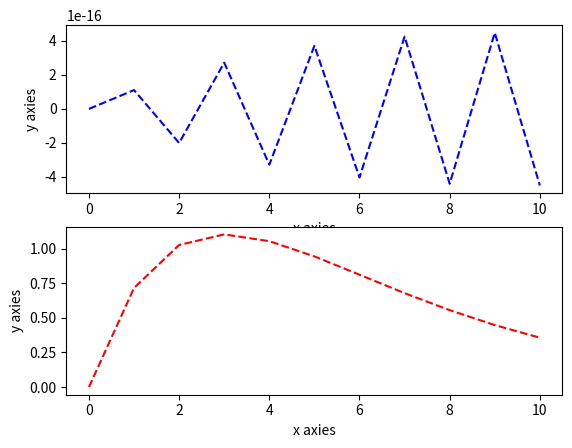
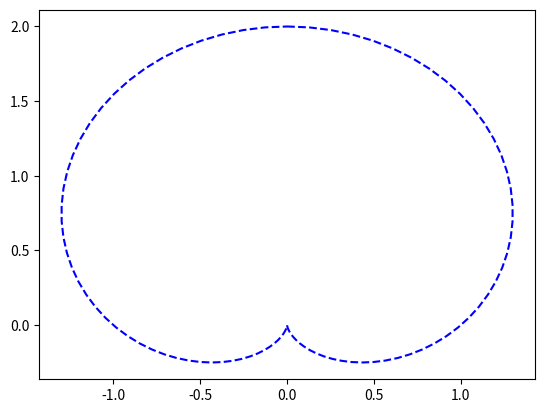

These figures' Python source, in order:
import numpy as np
from numpy import linalg as la
import matplotlib.pyplot as plt
###1###
x=np.array([0,1,2,3,4,5,6,7,8,9,10])
f=((np.e)**((-x)/10))*np.sin((np.pi)*x)
print(f)
g=x*((np.e)**(-x/3))
print(g)

plt.figure()

plt.subplot(211)
plt.plot(f, 'b--')
plt.xlabel('x axies')
plt.ylabel('y axies')
plt.subplot(212)
plt.plot(g,'r--')
plt.xlabel('x axies')
plt.ylabel('y axies')
plt.savefig("EX14.3.soale avval.pdf")

###2###
r0=1
tetha=np.linspace(0,2*np.pi,100)
r=r0+np.cos(tetha)
x=r*np.sin(tetha)
y=r*np.cos(tetha)

plt.figure()
plt.plot(x,y, 'b--')
plt.savefig("EX14.3.soale dovvom.pdf")
plt.show()
